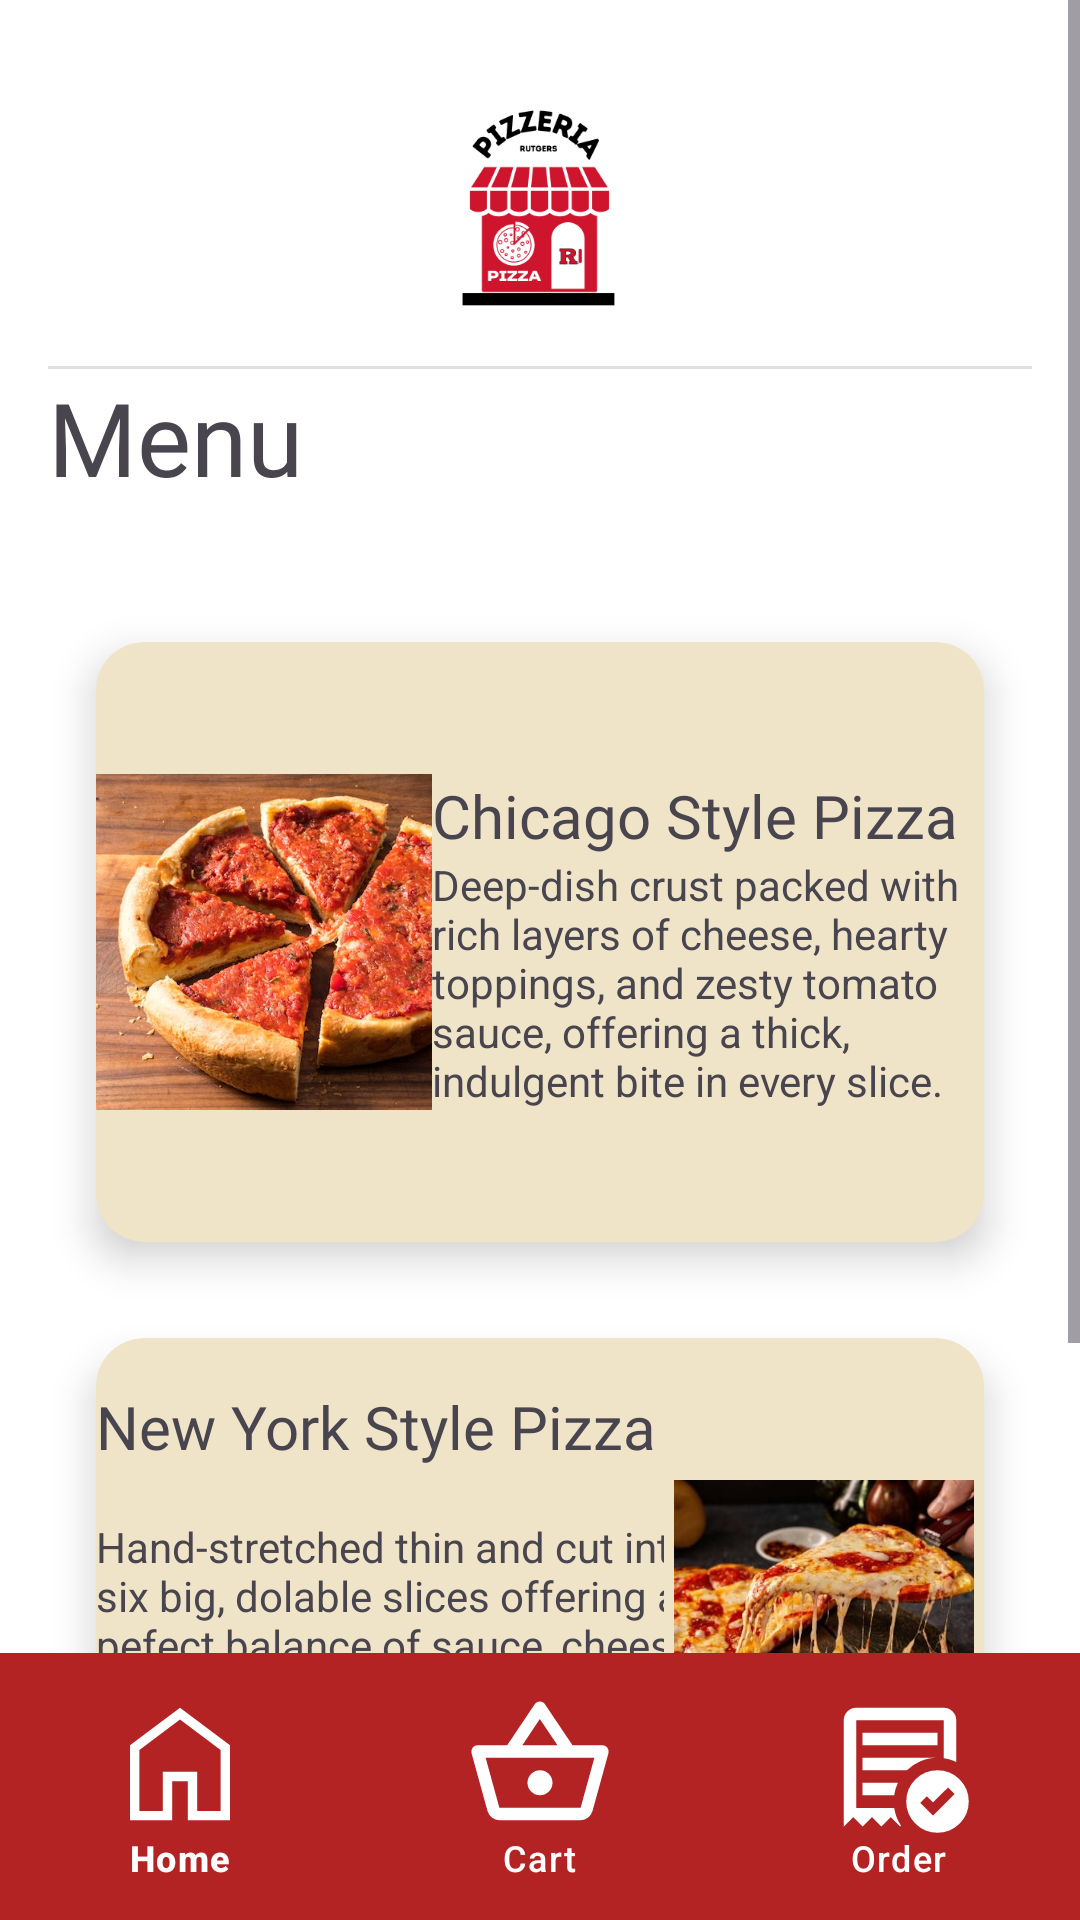

Layout XML and referenced resources for this Android screen:
<!-- AndroidManifest.xml: application theme Theme.RUPizzeria -->
<!-- res/layout/activity_main.xml -->
<?xml version="1.0" encoding="utf-8"?>
<androidx.constraintlayout.widget.ConstraintLayout xmlns:android="http://schemas.android.com/apk/res/android"
    xmlns:app="http://schemas.android.com/apk/res-auto"
    xmlns:tools="http://schemas.android.com/tools"
    android:id="@+id/main"
    android:layout_width="match_parent"
    android:layout_height="match_parent"
    android:background="#FFFFFF"
    tools:context=".MainActivity">


    <ScrollView
        android:layout_width="0dp"
        android:layout_height="0dp"
        app:layout_constraintTop_toTopOf="parent"
        app:layout_constraintBottom_toTopOf="@id/bottom_navigation"
        app:layout_constraintStart_toStartOf="parent"
        app:layout_constraintEnd_toEndOf="parent">

        <LinearLayout
            android:id="@+id/linearLayout"
            android:layout_width="match_parent"
            android:layout_height="wrap_content"
            android:orientation="vertical"
            android:padding="16dp">

            <FrameLayout
                android:layout_width="match_parent"
                android:layout_height="106dp"
                android:background="#FFFFFF"
                android:gravity="center">

                <ImageView
                    android:id="@+id/imageView2"
                    android:layout_width="127dp"
                    android:layout_height="80dp"
                    android:layout_gravity="center"
                    android:scaleType="centerInside"
                    app:srcCompat="@drawable/pizzeria_logo" />
            </FrameLayout>

            <View
                android:id="@+id/divider"
                android:layout_width="match_parent"
                android:layout_height="1dp"
                android:background="?android:attr/listDivider" />

            <TextView
                android:id="@+id/textView2"
                android:layout_width="match_parent"
                android:layout_height="75dp"
                android:fontFamily="@font/poppins_bold"
                android:text="Menu"
                android:textSize="34sp" />

            <androidx.cardview.widget.CardView
                android:id="@+id/cardview_chicagoPizza"
                android:layout_width="match_parent"
                android:layout_height="200dp"
                android:layout_margin="16dp"
                app:cardBackgroundColor="#EFE3C8"
                app:cardCornerRadius="16dp"
                app:cardElevation="8dp"
                android:foreground="?attr/selectableItemBackground">

                <LinearLayout
                    android:layout_width="match_parent"
                    android:layout_height="match_parent"
                    android:orientation="horizontal"
                    android:gravity="center">

                    <ImageView
                        android:id="@+id/imageView4"
                        android:layout_width="16dp"
                        android:layout_height="129dp"
                        android:layout_weight="1"
                        app:srcCompat="@drawable/chicago_style_bt" />

                    <LinearLayout
                        android:layout_width="88dp"
                        android:layout_height="wrap_content"
                        android:layout_weight="1"
                        android:orientation="vertical">

                        <TextView
                            android:id="@+id/textView3"
                            android:layout_width="262dp"
                            android:layout_height="match_parent"
                            android:layout_weight="1"
                            android:fontFamily="@font/poppins_semibold"
                            android:text="Chicago Style Pizza"
                            android:textSize="20sp" />

                        <TextView
                            android:id="@+id/textView6"
                            android:layout_width="match_parent"
                            android:layout_height="wrap_content"
                            android:layout_weight="1"
                            android:text="Deep-dish crust packed with rich layers of cheese, hearty toppings, and zesty tomato sauce, offering a thick, indulgent bite in every slice." />
                    </LinearLayout>
                </LinearLayout>
            </androidx.cardview.widget.CardView>

            <androidx.cardview.widget.CardView
                android:id="@+id/cardview_NYPizza"
                android:layout_width="match_parent"
                android:layout_height="200dp"
                android:layout_margin="16dp"
                app:cardBackgroundColor="#EFE3C8"
                app:cardCornerRadius="16dp"
                app:cardElevation="8dp"
                android:foreground="?attr/selectableItemBackground">

                <LinearLayout
                    android:layout_width="match_parent"
                    android:layout_height="195dp"
                    android:gravity="center"
                    android:orientation="horizontal">

                    <LinearLayout
                        android:layout_width="170dp"
                        android:layout_height="163dp"
                        android:layout_weight="1"
                        android:orientation="vertical">

                        <TextView
                            android:id="@+id/textView4"
                            android:layout_width="221dp"
                            android:layout_height="wrap_content"
                            android:layout_weight="1"
                            android:fontFamily="@font/poppins_semibold"
                            android:text="New York Style Pizza"
                            android:textSize="20sp" />

                        <TextView
                            android:id="@+id/textView5"
                            android:layout_width="219dp"
                            android:layout_height="102dp"
                            android:layout_weight="1"
                            android:text="Hand-stretched thin and cut into six big, dolable slices offering a pefect balance of sauce, cheese, and crust in every bite." />
                    </LinearLayout>

                    <ImageView
                        android:id="@+id/imageView5"
                        android:layout_width="87dp"
                        android:layout_height="100dp"
                        android:layout_weight="1"
                        app:srcCompat="@drawable/ny_style_bt" />
                </LinearLayout>
            </androidx.cardview.widget.CardView>
        </LinearLayout>
    </ScrollView>

    <com.google.android.material.bottomnavigation.BottomNavigationView
        android:id="@+id/bottom_navigation"
        android:layout_width="match_parent"
        android:layout_height="89dp"
        android:background="#b42323"
        app:itemIconSize="50dp"
        app:itemIconTint="@color/white"
        app:itemPadding="8dp"
        app:itemTextColor="#FFFFFF"
        app:layout_constraintBottom_toBottomOf="parent"
        app:layout_constraintEnd_toEndOf="parent"
        app:layout_constraintHorizontal_bias="0.0"
        app:layout_constraintStart_toStartOf="parent"
        app:menu="@menu/bottom_navigation_menu" />
</androidx.constraintlayout.widget.ConstraintLayout>
<!-- resources referenced by this layout -->
<resources>
  <color name="white">#FFFFFFFF</color>
  <!-- drawable chicago_style_bt: jpg bitmap (drawable, 117765 bytes) -->
  <!-- drawable ny_style_bt: jpg bitmap (drawable, 92144 bytes) -->
  <!-- drawable pizzeria_logo: png bitmap (drawable, 21808 bytes) -->
  <style name="Theme.RUPizzeria" parent="Base.Theme.RUPizzeria" />
  <style name="Base.Theme.RUPizzeria" parent="Theme.Material3.DayNight.NoActionBar">
          
          <item name="colorPrimary">@color/primary_red</item>
          <item name="android:statusBarColor">@color/primary_red</item>
          
  
      </style>
  <color name="primary_red"> #b42323</color>
</resources>
